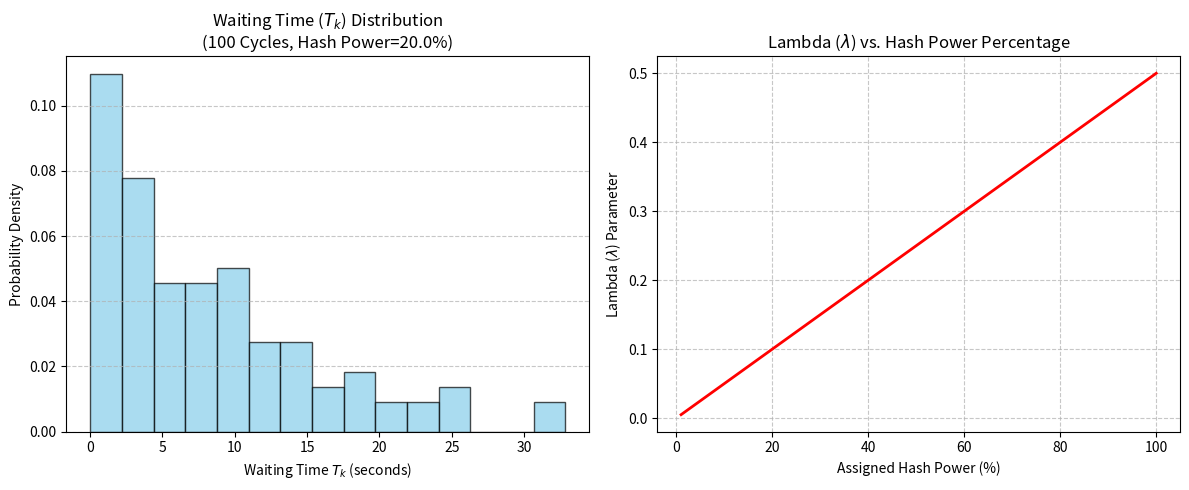

This figure's Python source:
import numpy as np
import matplotlib.pyplot as plt

meanBlockTime = 2.0  # constant overall block generation rate
nodeHashPower = 20.0 # fixed percentage of hash power for task 7.1

lam = (nodeHashPower * (1.0 / meanBlockTime)) / 100.0 # calculate lambda exactly as we did in node.cc

num_cycles = 100 # total mining cycles to simulate
tk_values = np.random.exponential(scale=(1.0 / lam), size=num_cycles) # generate waiting times using exponential distribution (scale is 1/lambda)

plt.figure(figsize=(12, 5)) # create a wide figure to hold both plots side by side

plt.subplot(1, 2, 1) # first plot: histogram of tk
plt.hist(tk_values, bins=15, density=True, alpha=0.7, color='skyblue', edgecolor='black')
plt.title(f"Waiting Time ($T_k$) Distribution\n(100 Cycles, Hash Power={nodeHashPower}%)")
plt.xlabel("Waiting Time $T_k$ (seconds)")
plt.ylabel("Probability Density")
plt.grid(axis='y', linestyle='--', alpha=0.7)

hash_powers = np.arange(1, 101, 1) # array of test hash powers from 1% to 100%
lambdas = (hash_powers * (1.0 / meanBlockTime)) / 100.0 # calculate lambda for each hash power

plt.subplot(1, 2, 2) # second plot: line graph for lambda vs power
plt.plot(hash_powers, lambdas, color='red', linewidth=2)
plt.title("Lambda ($\lambda$) vs. Hash Power Percentage")
plt.xlabel("Assigned Hash Power (%)")
plt.ylabel("Lambda ($\lambda$) Parameter")
plt.grid(linestyle='--', alpha=0.7)

plt.tight_layout()
plt.show() # display the graphs on screen
